Image classification data set "data" (crumeike/ASTRA on GitHub). Class labels (6): slight damage, moderate damage, extensive damage, complete damage, debris, undamaged.

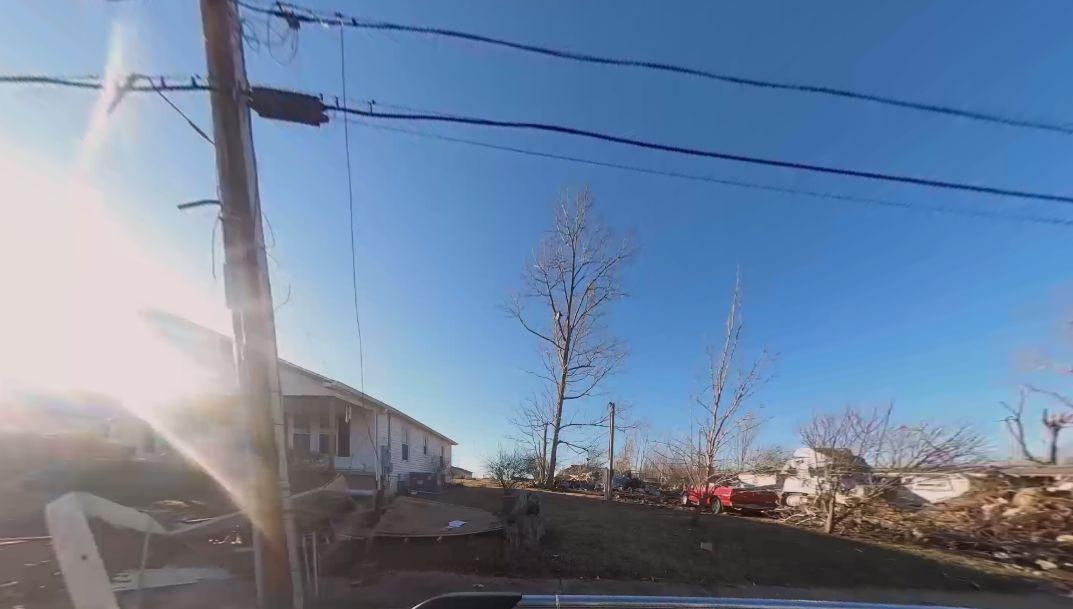
Label: debris

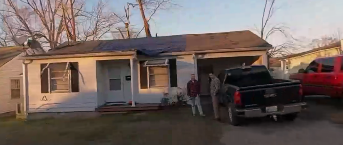
Label: moderate damage

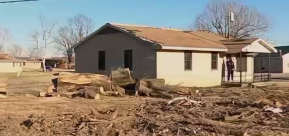
Label: slight damage

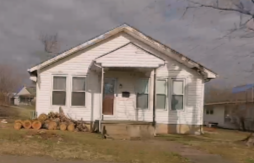
Label: undamaged

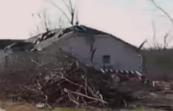
Label: moderate damage

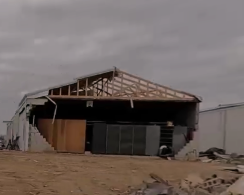
Label: complete damage
